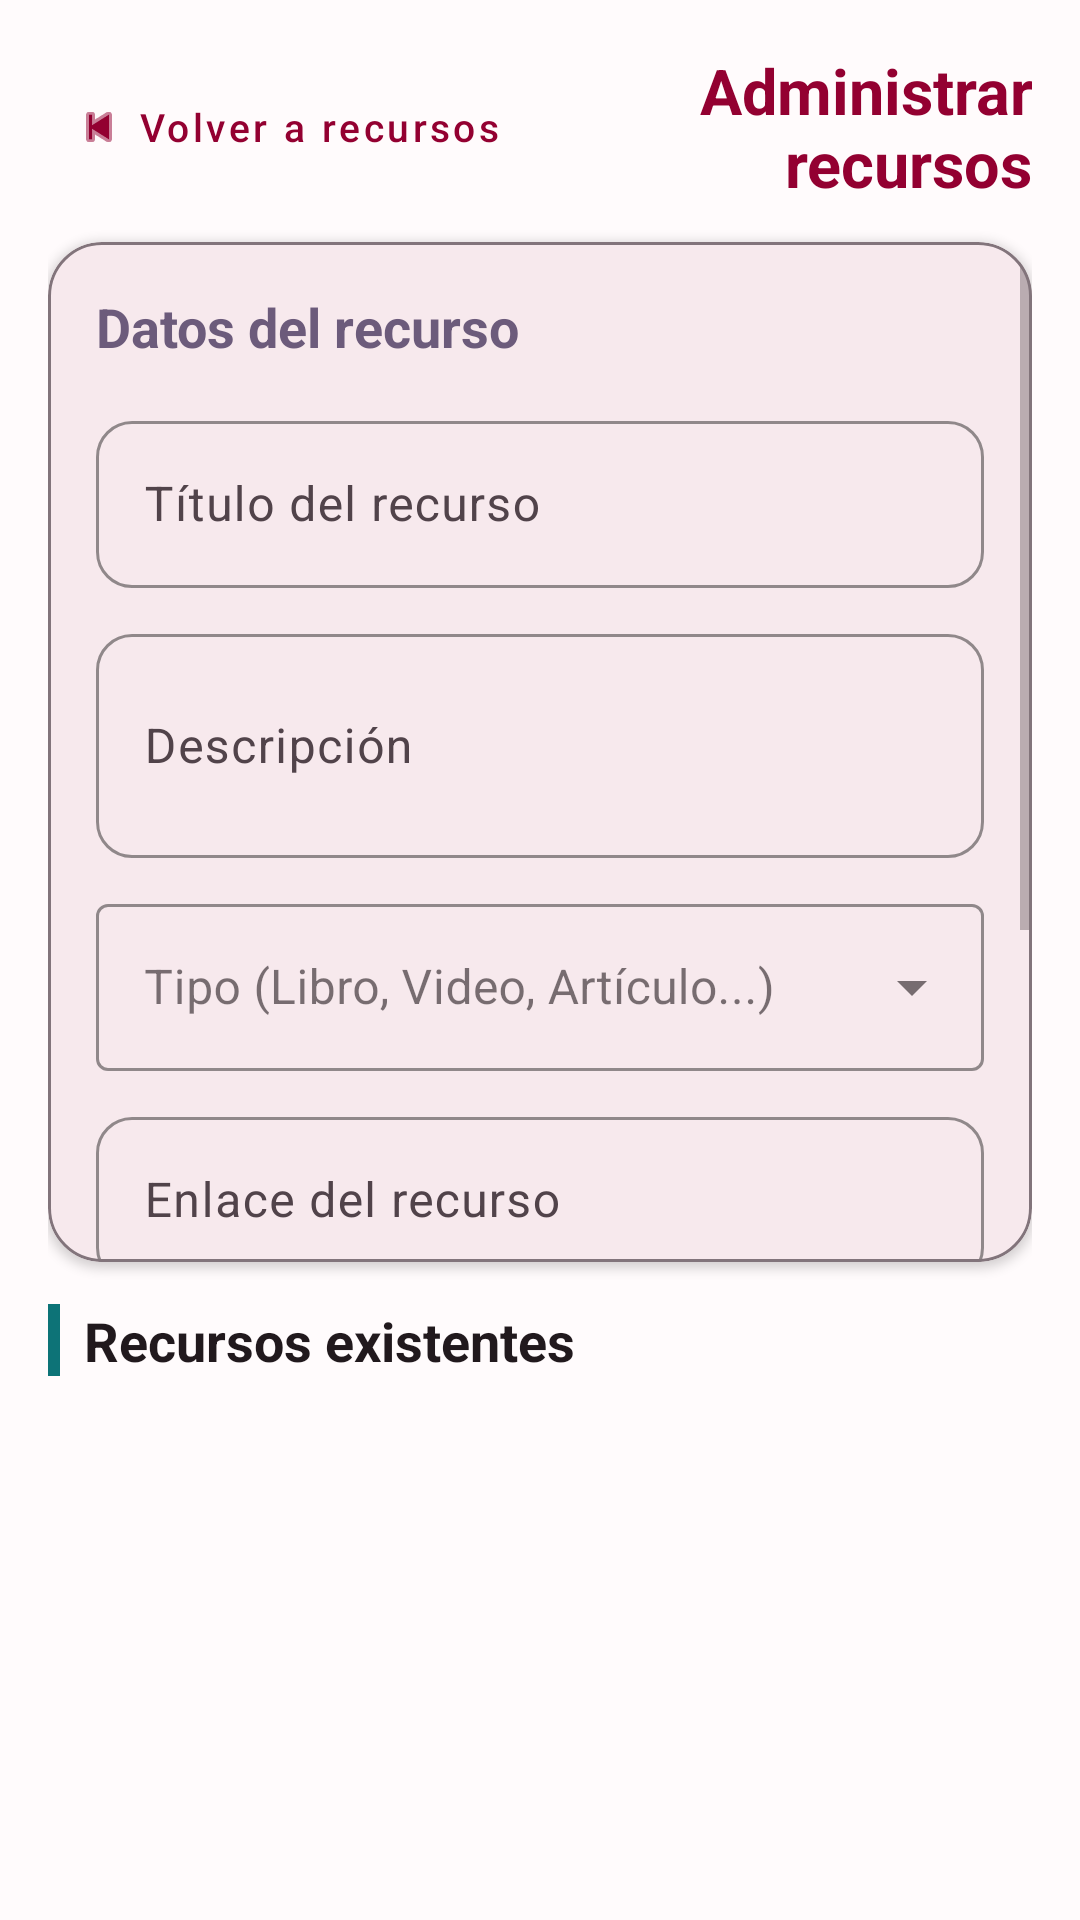

Layout XML and referenced resources for this Android screen:
<!-- AndroidManifest.xml: application theme Theme.AprendeApp -->
<!-- res/layout/activity_docente.xml -->
<?xml version="1.0" encoding="utf-8"?>
<LinearLayout
    xmlns:android="http://schemas.android.com/apk/res/android"
    xmlns:app="http://schemas.android.com/apk/res-auto"
    android:layout_width="match_parent"
    android:layout_height="match_parent"
    android:orientation="vertical"
    android:background="?attr/colorSurface"
    android:padding="16dp">

    
    <LinearLayout
        android:layout_width="match_parent"
        android:layout_height="wrap_content"
        android:gravity="center_vertical"
        android:layout_marginBottom="12dp"
        android:orientation="horizontal">

        <com.google.android.material.button.MaterialButton
            android:id="@+id/btnVolver"
            style="@style/Widget.MaterialComponents.Button.TextButton"
            android:layout_width="wrap_content"
            android:layout_height="48dp"
            android:minWidth="48dp"
            android:text="@string/back_to_resources"
            android:textAllCaps="false"
            android:textColor="?attr/colorPrimary"
            android:textSize="13sp"
            app:cornerRadius="12dp"
            app:icon="@android:drawable/ic_media_previous"
            app:iconGravity="textStart"
            app:iconPadding="4dp"
            app:iconTint="?attr/colorPrimary" />

        <TextView
            android:layout_width="0dp"
            android:layout_height="wrap_content"
            android:layout_weight="1"
            android:gravity="end"
            android:text="@string/manage_resources_title"
            android:textColor="?attr/colorPrimary"
            android:textSize="21sp"
            android:textStyle="bold" />

    </LinearLayout>

    
    <com.google.android.material.card.MaterialCardView
        android:layout_width="match_parent"
        android:layout_height="340dp"
        android:layout_marginBottom="14dp"
        app:cardBackgroundColor="?attr/colorSurface"
        app:cardCornerRadius="18dp"
        app:cardElevation="2dp"
        app:strokeColor="?attr/colorOutline"
        app:strokeWidth="1dp">

        <ScrollView
            android:layout_width="match_parent"
            android:layout_height="match_parent"
            android:fillViewport="true"
            android:scrollbars="vertical">

            <LinearLayout
                android:layout_width="match_parent"
                android:layout_height="wrap_content"
                android:orientation="vertical"
                android:padding="16dp">

                
                <TextView
                    android:layout_width="match_parent"
                    android:layout_height="wrap_content"
                    android:layout_marginBottom="14dp"
                    android:text="@string/resource_data_title"
                    android:textColor="?attr/colorSecondary"
                    android:textSize="18sp"
                    android:textStyle="bold" />

                
                <com.google.android.material.textfield.TextInputLayout
                    android:layout_width="match_parent"
                    android:layout_height="wrap_content"
                    android:layout_marginBottom="10dp"
                    android:hint="@string/resource_title_hint"
                    app:boxBackgroundMode="outline"
                    app:boxCornerRadiusTopStart="12dp"
                    app:boxCornerRadiusTopEnd="12dp"
                    app:boxCornerRadiusBottomStart="12dp"
                    app:boxCornerRadiusBottomEnd="12dp"
                    app:boxStrokeColor="?attr/colorPrimary"
                    app:hintTextColor="?attr/colorPrimary">

                    <com.google.android.material.textfield.TextInputEditText
                        android:id="@+id/etTitulo"
                        android:layout_width="match_parent"
                        android:layout_height="wrap_content"
                        android:minHeight="48dp"
                        android:inputType="textCapSentences"
                        android:maxLines="2" />

                </com.google.android.material.textfield.TextInputLayout>

                
                <com.google.android.material.textfield.TextInputLayout
                    android:layout_width="match_parent"
                    android:layout_height="wrap_content"
                    android:layout_marginBottom="10dp"
                    android:hint="@string/resource_description_hint"
                    app:boxBackgroundMode="outline"
                    app:boxCornerRadiusTopStart="12dp"
                    app:boxCornerRadiusTopEnd="12dp"
                    app:boxCornerRadiusBottomStart="12dp"
                    app:boxCornerRadiusBottomEnd="12dp"
                    app:boxStrokeColor="?attr/colorPrimary"
                    app:hintTextColor="?attr/colorPrimary">

                    <com.google.android.material.textfield.TextInputEditText
                        android:id="@+id/etDescripcion"
                        android:layout_width="match_parent"
                        android:layout_height="wrap_content"
                        android:minHeight="48dp"
                        android:inputType="textCapSentences|textMultiLine"
                        android:minLines="2"
                        android:maxLines="4" />

                </com.google.android.material.textfield.TextInputLayout>

                
                <com.google.android.material.textfield.TextInputLayout
                    style="@style/Widget.MaterialComponents.TextInputLayout.OutlinedBox.ExposedDropdownMenu"
                    android:layout_width="match_parent"
                    android:layout_height="wrap_content"
                    android:layout_marginBottom="10dp"
                    android:hint="@string/resource_type_hint"
                    app:boxStrokeColor="?attr/colorSecondary"
                    app:hintTextColor="?attr/colorSecondary">

                    <AutoCompleteTextView
                        android:id="@+id/etTipo"
                        android:layout_width="match_parent"
                        android:layout_height="wrap_content"
                        android:minHeight="48dp"
                        android:inputType="none"
                        android:importantForAccessibility="yes" />

                </com.google.android.material.textfield.TextInputLayout>

                
                <com.google.android.material.textfield.TextInputLayout
                    android:layout_width="match_parent"
                    android:layout_height="wrap_content"
                    android:layout_marginBottom="10dp"
                    android:hint="@string/resource_link_hint"
                    app:boxBackgroundMode="outline"
                    app:boxCornerRadiusTopStart="12dp"
                    app:boxCornerRadiusTopEnd="12dp"
                    app:boxCornerRadiusBottomStart="12dp"
                    app:boxCornerRadiusBottomEnd="12dp"
                    app:boxStrokeColor="?attr/colorPrimary"
                    app:hintTextColor="?attr/colorPrimary">

                    <com.google.android.material.textfield.TextInputEditText
                        android:id="@+id/etEnlace"
                        android:layout_width="match_parent"
                        android:layout_height="wrap_content"
                        android:minHeight="48dp"
                        android:inputType="textUri"
                        android:maxLines="2" />

                </com.google.android.material.textfield.TextInputLayout>

                
                <com.google.android.material.textfield.TextInputLayout
                    android:layout_width="match_parent"
                    android:layout_height="wrap_content"
                    android:layout_marginBottom="12dp"
                    android:hint="@string/resource_image_url_hint"
                    app:boxBackgroundMode="outline"
                    app:boxCornerRadiusTopStart="12dp"
                    app:boxCornerRadiusTopEnd="12dp"
                    app:boxCornerRadiusBottomStart="12dp"
                    app:boxCornerRadiusBottomEnd="12dp"
                    app:boxStrokeColor="?attr/colorPrimary"
                    app:hintTextColor="?attr/colorPrimary">

                    <com.google.android.material.textfield.TextInputEditText
                        android:id="@+id/etImagen"
                        android:layout_width="match_parent"
                        android:layout_height="wrap_content"
                        android:minHeight="48dp"
                        android:inputType="textUri"
                        android:maxLines="2" />

                </com.google.android.material.textfield.TextInputLayout>

                
                <com.google.android.material.button.MaterialButton
                    android:id="@+id/btnGuardarRecurso"
                    android:layout_width="match_parent"
                    android:layout_height="wrap_content"
                    android:minHeight="50dp"
                    android:layout_marginBottom="8dp"
                    android:text="@string/create_resource"
                    android:textAllCaps="false"
                    android:textSize="14sp"
                    app:backgroundTint="?attr/colorPrimary"
                    app:cornerRadius="12dp"
                    app:icon="@android:drawable/ic_menu_save"
                    app:iconGravity="textStart"
                    app:iconTint="?attr/colorOnPrimary" />

                
                <com.google.android.material.button.MaterialButton
                    android:id="@+id/btnCancelarEdicion"
                    style="@style/Widget.MaterialComponents.Button.OutlinedButton"
                    android:layout_width="match_parent"
                    android:layout_height="wrap_content"
                    android:minHeight="48dp"
                    android:text="@string/cancel_edit"
                    android:textAllCaps="false"
                    android:textColor="?attr/colorSecondary"
                    android:visibility="gone"
                    app:cornerRadius="12dp"
                    app:strokeColor="?attr/colorSecondary" />

            </LinearLayout>

        </ScrollView>

    </com.google.android.material.card.MaterialCardView>

    
    <LinearLayout
        android:layout_width="match_parent"
        android:layout_height="wrap_content"
        android:gravity="center_vertical"
        android:layout_marginBottom="8dp"
        android:orientation="horizontal">

        <View
            android:layout_width="4dp"
            android:layout_height="24dp"
            android:layout_marginEnd="8dp"
            android:background="?attr/colorTertiary" />

        <TextView
            android:layout_width="match_parent"
            android:layout_height="wrap_content"
            android:text="@string/existing_resources_title"
            android:textColor="?attr/colorOnSurface"
            android:textSize="18sp"
            android:textStyle="bold" />

    </LinearLayout>

    
    <androidx.recyclerview.widget.RecyclerView
        android:id="@+id/rvAdminRecursos"
        android:layout_width="match_parent"
        android:layout_height="0dp"
        android:layout_weight="1"
        android:clipToPadding="false"
        android:paddingBottom="8dp" />

</LinearLayout>
<!-- resources referenced by this layout -->
<resources>
  <string name="back_to_resources">Volver a recursos</string>
  <string name="cancel_edit">Cancelar edición</string>
  <string name="create_resource">Crear recurso</string>
  <string name="existing_resources_title">Recursos existentes</string>
  <string name="manage_resources_title">Administrar recursos</string>
  <string name="resource_data_title">Datos del recurso</string>
  <string name="resource_description_hint">Descripción</string>
  <string name="resource_image_url_hint">URL de la imagen (opcional)</string>
  <string name="resource_link_hint">Enlace del recurso</string>
  <string name="resource_title_hint">Título del recurso</string>
  <string name="resource_type_hint">Tipo (Libro, Video, Artículo...)</string>
  <style name="Theme.AprendeApp" parent="Base.Theme.AprendeApp" />
  <style name="Base.Theme.AprendeApp" parent="Theme.Material3.DayNight.NoActionBar">
  
          
          <item name="colorPrimary">@color/wine</item>
          <item name="colorOnPrimary">@color/white</item>
          <item name="colorPrimaryContainer">@color/wine_container</item>
          <item name="colorOnPrimaryContainer">#3B0015</item>
  
          
          <item name="colorSecondary">@color/purple</item>
          <item name="colorOnSecondary">@color/white</item>
          <item name="colorSecondaryContainer">@color/purple_container</item>
          <item name="colorOnSecondaryContainer">#251A30</item>
  
          
          <item name="colorTertiary">@color/teal</item>
          <item name="colorOnTertiary">@color/white</item>
          <item name="colorTertiaryContainer">@color/teal_container</item>
          <item name="colorOnTertiaryContainer">#002020</item>
  
          
          <item name="colorSurface">@color/light_surface</item>
          <item name="colorOnSurface">@color/light_on_surface</item>
          <item name="colorSurfaceVariant">@color/light_surface_variant</item>
          <item name="colorOnSurfaceVariant">@color/light_on_surface_variant</item>
  
          
          <item name="colorOutline">@color/light_outline</item>
          <item name="colorControlNormal">@color/light_outline</item>
          <item name="colorControlActivated">@color/wine</item>
          <item name="colorAccent">@color/wine</item>
  
          
          <item name="colorError">#BA1A1A</item>
          <item name="colorOnError">@color/white</item>
  
          
          <item name="android:colorBackground">@color/light_background</item>
          <item name="android:windowBackground">@color/light_background</item>
          <item name="android:statusBarColor">@color/light_background</item>
          <item name="android:navigationBarColor">@color/light_background</item>
          <item name="android:windowLightStatusBar">true</item>
  
      </style>
  <color name="wine">#930031</color>
  <color name="white">#FFFFFF</color>
  <color name="wine_container">#F8DCE5</color>
  <color name="purple">#6C5B7B</color>
  <color name="purple_container">#EEE5F4</color>
  <color name="teal">#0D7377</color>
  <color name="teal_container">#D2F1EF</color>
  <color name="light_surface">#FFFBFC</color>
  <color name="light_on_surface">#21191D</color>
  <color name="light_surface_variant">#F2E8ED</color>
  <color name="light_on_surface_variant">#51434A</color>
  <color name="light_outline">#82747B</color>
  <color name="light_background">#FFFBFC</color>
</resources>
